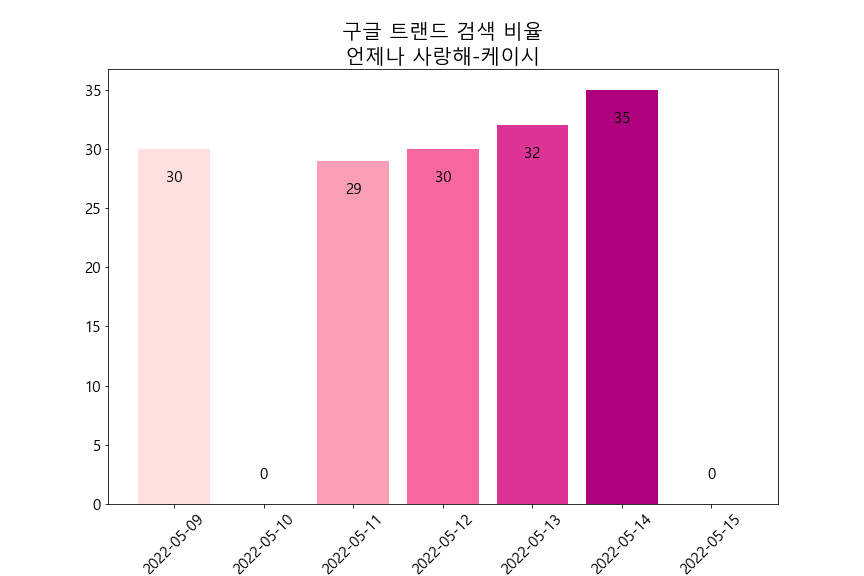

The file beside this chart, header and first rows:
카테고리: 모든 카테고리
일, 언제나 사랑해: (대한민국)
2022-04-19, 0
2022-04-20, 0
2022-04-21, 0
2022-04-22, 0
2022-04-23, 0
2022-04-24, 0
2022-04-25, 0
2022-04-26, 29
2022-04-27, 0
2022-04-28, 29
2022-04-29, 0
2022-04-30, 70
2022-05-01, 100
2022-05-02, 30
2022-05-03, 0
2022-05-04, 0
2022-05-05, 35
2022-05-06, 0
2022-05-07, 72
2022-05-08, 35
2022-05-09, 30
2022-05-10, 0
2022-05-11, 29
2022-05-12, 30
2022-05-13, 32
2022-05-14, 35
2022-05-15, 0
2022-05-16, 75
2022-05-17, 0
